Run: headless pygame with SDL's dummy video driver; simulated clock (each Clock.tick advances the game by its frame time, no real sleeping); random seed 0; keys injected as events and as key.get_pressed() state; no mouse input.
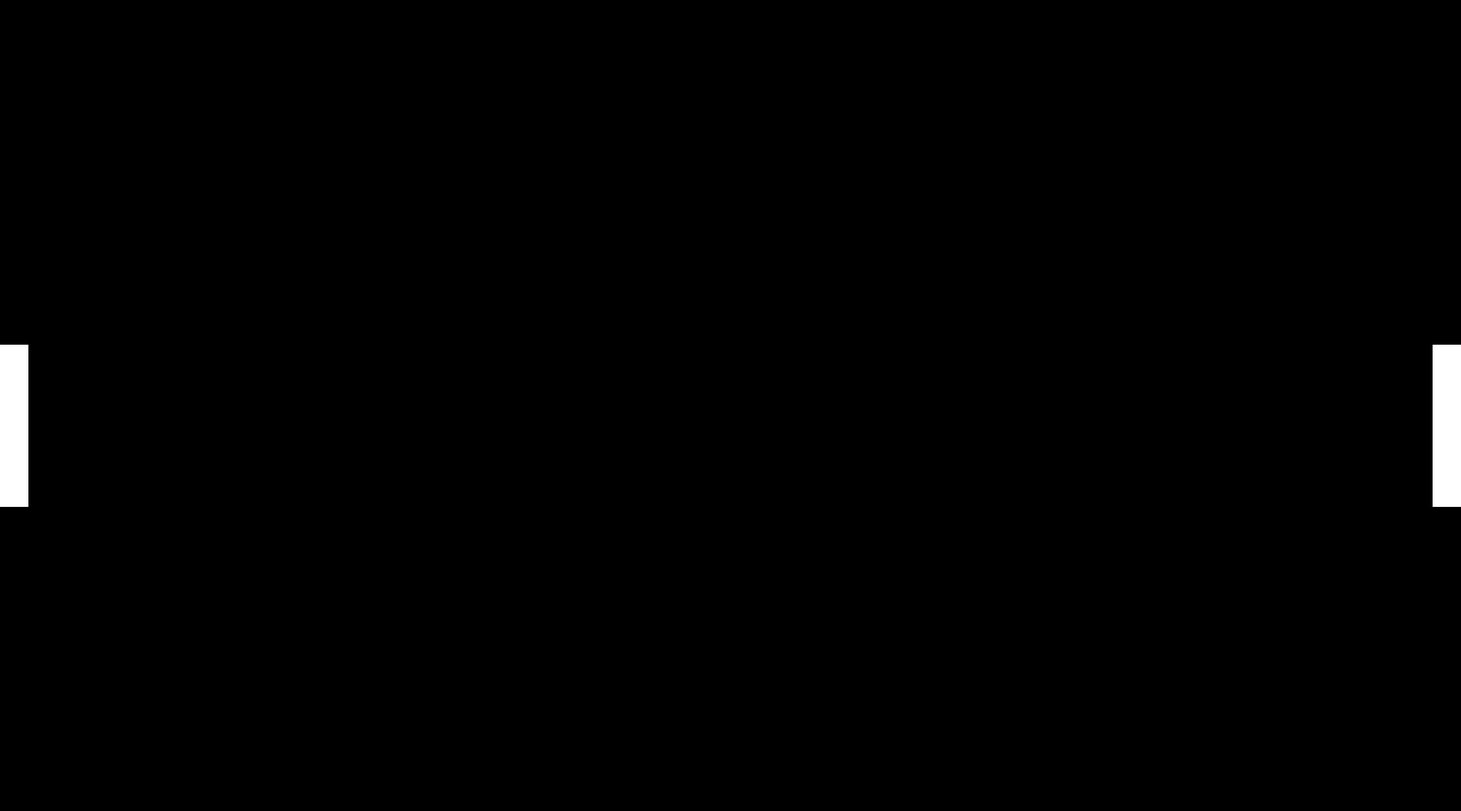
Frame 1 of 4 · flips 1–60 · no input
Frame 2 of 4 · flips 61–180 · tapped SPACE, RETURN · held RIGHT (→), D · screen unchanged from frame 1, image omitted
Frame 3 of 4 · flips 181–300 · held DOWN (↓), S · screen unchanged from frame 2, image omitted
Frame 4 of 4 · flips 301–420 · held LEFT (←), A, UP (↑), W · screen unchanged from frame 3, image omitted

The pygame program that drew these frames:

import pygame

pygame.init()

winWidth = 1800
winHeight = 1000
screen = pygame.display.set_mode((winWidth, winHeight))

playerHeight = 200
playerThickness = 35

player1PosX = 0
player1PosY = 425
player2PosX = 1800 - playerThickness
player2PosY = 425

run = True

while run:
    screen.fill("black")
# Drawing the objects on the screen
    pygame.draw.rect(screen, "white", pygame.Rect(player1PosX, player1PosY, playerThickness, playerHeight))
    pygame.draw.rect(screen, "white", pygame.Rect(player2PosX, player2PosY, playerThickness, playerHeight))
    pygame.draw.rect(screen, "white", pygame.Rect(player2PosX, player2PosY, playerThickness, playerHeight))
    
# Quit Mechanic
    for event in pygame.event.get():
        if event.type == pygame.QUIT:
            run = False
    pygame.display.update()
pygame.quit()
